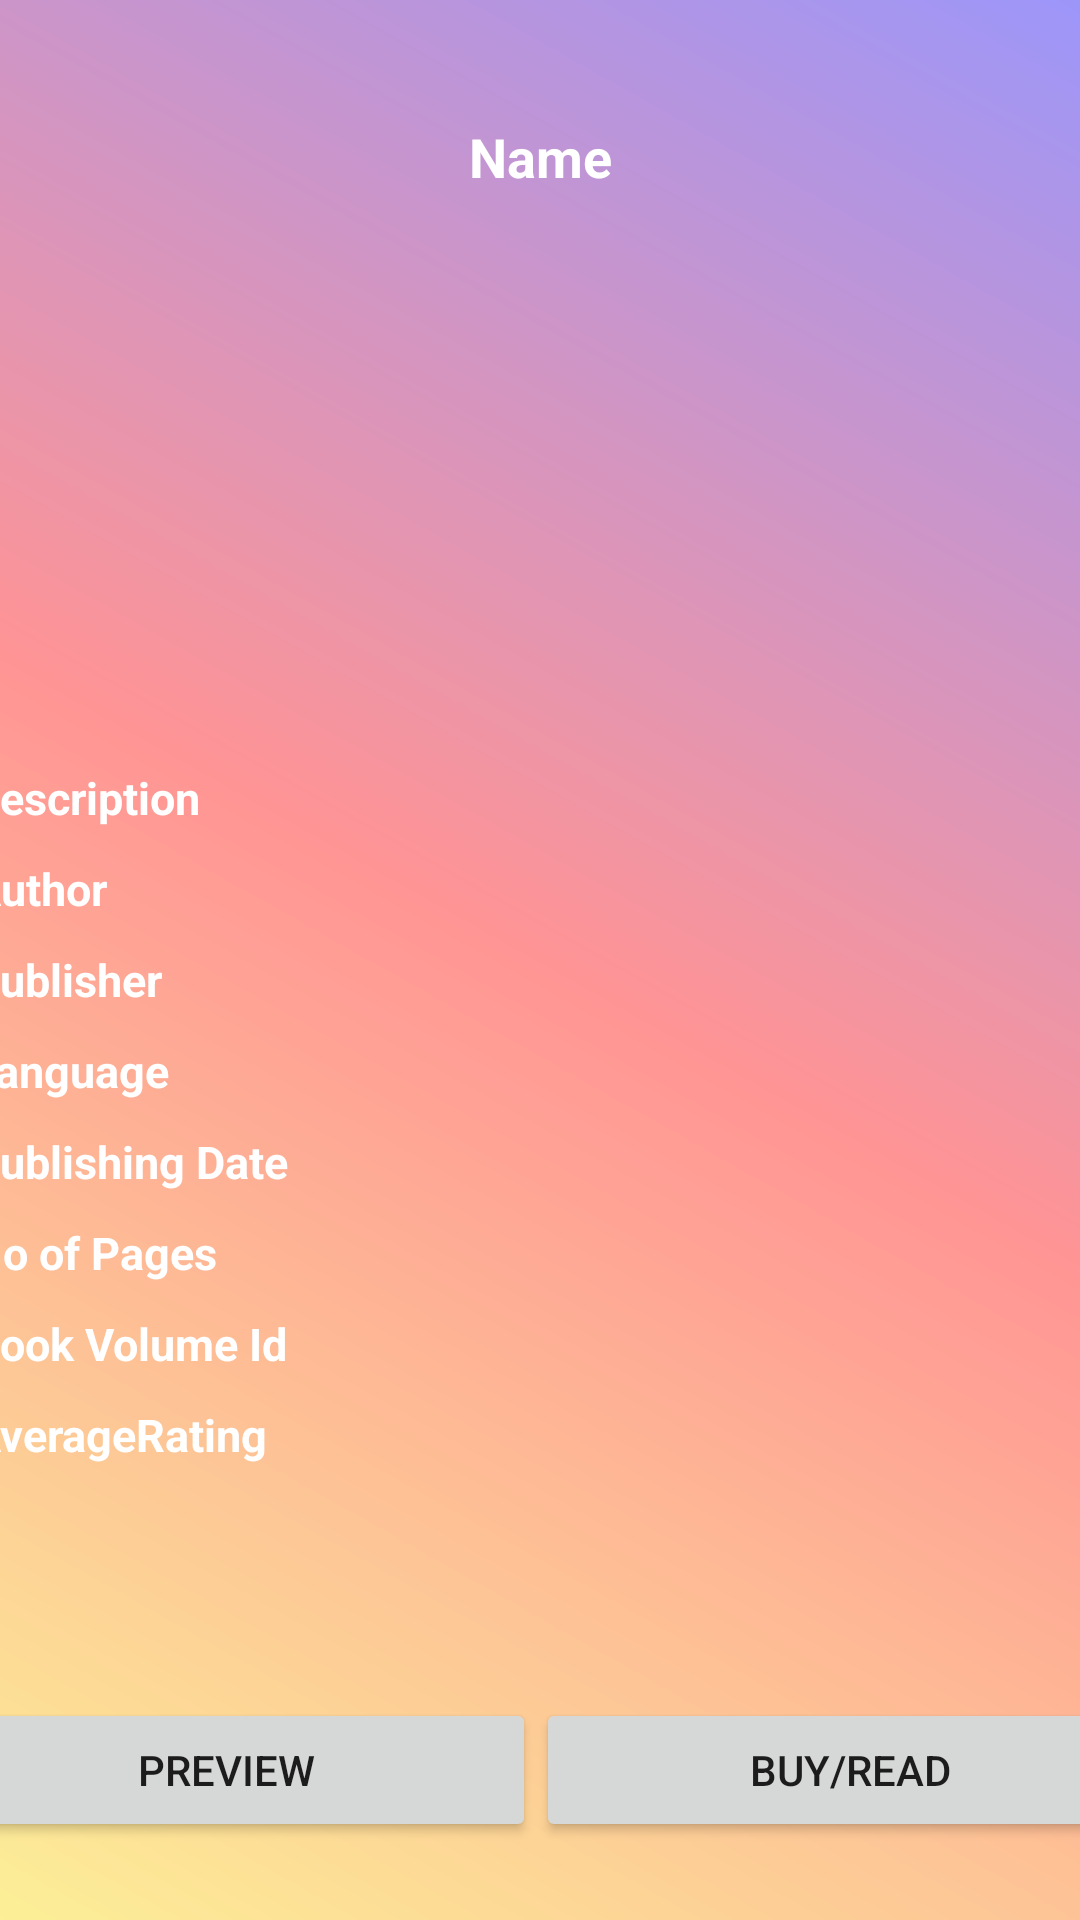

The Android layout XML behind this screen, and the referenced resources:
<!-- AndroidManifest.xml: application theme Theme.MajorProject -->
<!-- res/layout/activity_book_details.xml -->
<?xml version="1.0" encoding="utf-8"?>
<androidx.constraintlayout.widget.ConstraintLayout xmlns:android="http://schemas.android.com/apk/res/android"
    xmlns:app="http://schemas.android.com/apk/res-auto"
    xmlns:tools="http://schemas.android.com/tools"
    android:layout_width="match_parent"
    android:layout_height="match_parent"
    tools:context=".bookDetails"
    android:background="@drawable/background_login">

    <FrameLayout
        android:id="@+id/loadingBar"
        android:layout_width="match_parent"
        android:layout_height="match_parent"
        android:background="@drawable/background_fragment"
        android:elevation="10dp"
        android:visibility="gone"
        app:layout_constraintBottom_toBottomOf="parent"
        app:layout_constraintEnd_toEndOf="parent"
        app:layout_constraintStart_toStartOf="parent"
        app:layout_constraintTop_toTopOf="parent">

        <ProgressBar
            android:id="@+id/progressBar"
            style="?android:attr/progressBarStyle"
            android:layout_width="wrap_content"
            android:layout_height="wrap_content"
            android:layout_marginLeft="180dp"
            android:layout_marginTop="400dp"
            android:elevation="11dp" />
    </FrameLayout>

    <ScrollView
        android:layout_width="410dp"
        android:layout_height="361dp"
        app:layout_constraintBottom_toTopOf="@+id/linearLayout2"
        app:layout_constraintEnd_toEndOf="parent"
        app:layout_constraintStart_toStartOf="parent"
        app:layout_constraintTop_toBottomOf="@+id/bookImage">

        <LinearLayout
            android:layout_width="match_parent"
            android:layout_height="wrap_content"
            android:orientation="vertical">

            <TextView
                android:id="@+id/bookDescription"
                android:layout_width="match_parent"
                android:layout_height="wrap_content"
                android:layout_marginTop="3dp"
                android:paddingLeft="15dp"
                android:paddingTop="10dp"
                android:text="Description"
                android:textColor="#FFFFFF"
                android:textSize="15sp"
                android:textStyle="bold" />


            <TextView
                android:id="@+id/bookAuthor"
                android:layout_width="match_parent"
                android:layout_height="wrap_content"
                android:paddingLeft="15dp"
                android:paddingTop="10dp"
                android:text="Author"
                android:textColor="#FFFFFF"
                android:textSize="15sp"
                android:textStyle="bold" />

            <TextView
                android:id="@+id/bookPublisher"
                android:layout_width="match_parent"
                android:layout_height="wrap_content"
                android:paddingLeft="15dp"
                android:paddingTop="10dp"
                android:text="Publisher"
                android:textColor="#FFFFFF"
                android:textSize="15sp"
                android:textStyle="bold" />


            <TextView
                android:id="@+id/bookLanguage"
                android:layout_width="match_parent"
                android:layout_height="wrap_content"
                android:paddingLeft="15dp"
                android:paddingTop="10dp"
                android:text="Language"
                android:textColor="#FFFFFF"
                android:textSize="15sp"
                android:textStyle="bold" />

            <TextView
                android:id="@+id/bookPublishingDate"
                android:layout_width="match_parent"
                android:layout_height="wrap_content"
                android:paddingLeft="15dp"
                android:paddingTop="10dp"
                android:text="Publishing Date"
                android:textColor="#FFFFFF"
                android:textSize="15sp"
                android:textStyle="bold" />

            <TextView
                android:id="@+id/bookNoofPages"
                android:layout_width="match_parent"
                android:layout_height="wrap_content"
                android:paddingLeft="15dp"
                android:paddingTop="10dp"
                android:text="No of Pages"
                android:textColor="#FFFFFF"
                android:textSize="15sp"
                android:textStyle="bold" />

            <TextView
                android:id="@+id/bookVolumeId"
                android:layout_width="match_parent"
                android:layout_height="wrap_content"
                android:paddingLeft="15dp"
                android:paddingTop="10dp"
                android:text="Book Volume Id"
                android:textColor="#FFFFFF"
                android:textSize="15sp"
                android:textStyle="bold" />

            <TextView
                android:id="@+id/bookAverageRating"
                android:layout_width="match_parent"
                android:layout_height="wrap_content"
                android:paddingLeft="15dp"
                android:paddingTop="10dp"
                android:text="AverageRating"
                android:textColor="#FFFFFF"
                android:textSize="15sp"
                android:textStyle="bold" />


        </LinearLayout>
    </ScrollView>

    <LinearLayout
        android:id="@+id/linearLayout2"
        android:layout_width="416dp"
        android:layout_height="74dp"
        android:orientation="horizontal"
        app:layout_constraintBottom_toBottomOf="parent"
        app:layout_constraintEnd_toEndOf="parent"
        app:layout_constraintStart_toStartOf="parent">

        <Button
            android:id="@+id/previewBook"
            android:layout_width="wrap_content"
            android:layout_height="wrap_content"
            android:layout_weight="1"
            android:onClick="preview"
            android:text="PREVIEW" />

        <Button
            android:id="@+id/buyBook"
            android:layout_width="wrap_content"
            android:layout_height="wrap_content"
            android:layout_weight="1"
            android:onClick="buy"
            android:text="BUY/READ" />
    </LinearLayout>

    <ImageView
        android:id="@+id/bookImage"
        android:layout_width="200dp"
        android:layout_height="200dp"
        android:layout_marginStart="141dp"
        android:layout_marginTop="16dp"
        android:layout_marginEnd="142dp"
        app:layout_constraintEnd_toEndOf="parent"
        app:layout_constraintStart_toStartOf="parent"
        app:layout_constraintTop_toBottomOf="@+id/bookTitle"
        tools:srcCompat="@tools:sample/avatars" />

    <TextView
        android:id="@+id/bookTitle"
        android:layout_width="wrap_content"
        android:layout_height="wrap_content"
        android:layout_marginStart="150dp"
        android:layout_marginTop="40dp"
        android:layout_marginEnd="150dp"
        android:text="Name"
        android:textColor="#FFFFFF"
        android:textSize="18sp"
        android:textStyle="bold"
        app:layout_constraintEnd_toEndOf="parent"
        app:layout_constraintStart_toStartOf="parent"
        app:layout_constraintTop_toTopOf="parent" />
</androidx.constraintlayout.widget.ConstraintLayout>
<!-- resources referenced by this layout -->
<resources>
  <!-- drawable background_login (drawable) -->
  <?xml version="1.0" encoding="utf-8"?>
  <shape xmlns:android="http://schemas.android.com/apk/res/android"
      android:shape="rectangle">
      <solid android:color="#6BCAC1C1"/>
  
      <gradient
          android:startColor="#F8D805"
          android:centerColor="#FF0000"
          android:endColor="#1303F1"
          android:angle="45"
          android:type="linear"/>
  </shape>
  <style name="Theme.MajorProject" parent="Theme.MaterialComponents.DayNight.NoActionBar">
          
          <item name="colorPrimary">@color/purple_500</item>
          <item name="colorPrimaryVariant">@color/purple_700</item>
          <item name="colorOnPrimary">#FFFFFF</item>
          
          <item name="colorSecondary">#FFFFFF</item>
          <item name="colorSecondaryVariant">@color/teal_700</item>
          <item name="colorOnSecondary">@color/black</item>
          
          <item name="android:statusBarColor">?attr/colorPrimaryVariant</item>
          
      </style>
  <!-- not gathered from this repository: default colours our renderer supplied (Android Studio template values) -->
  <color name="purple_500">#FF6200EE</color>
  <color name="purple_700">#FF3700B3</color>
  <color name="teal_700">#FF018786</color>
  <color name="black">#FF000000</color>
</resources>
